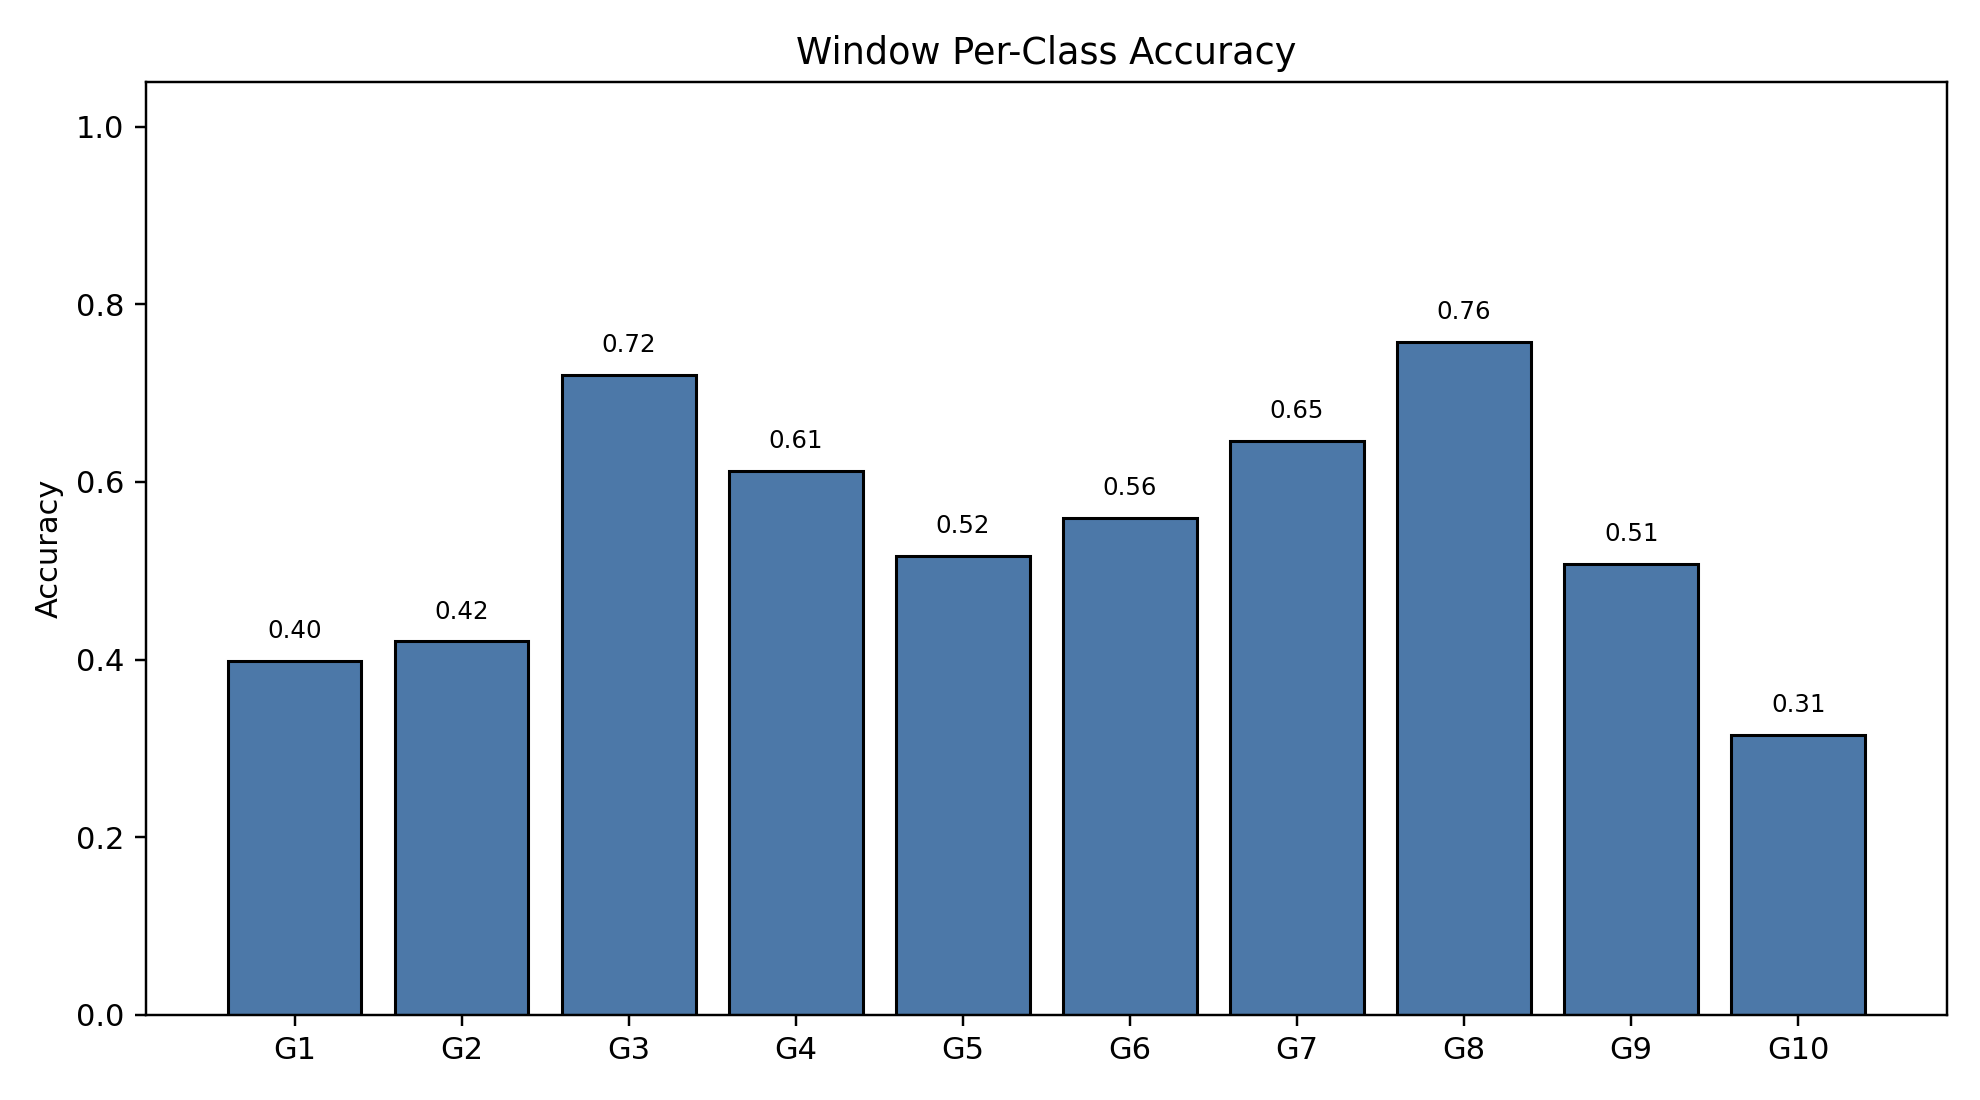

Source data for this figure (header and first rows):
class_index, gesture_id, support, correct, accuracy
0, 1, 791, 315, 0.3982
1, 2, 692, 291, 0.4205
2, 3, 766, 552, 0.7206
3, 4, 743, 455, 0.6124
4, 5, 735, 380, 0.517
5, 6, 763, 427, 0.5596
6, 7, 755, 488, 0.6464
7, 8, 706, 535, 0.7578
8, 9, 688, 349, 0.5073
9, 10, 683, 215, 0.3148
